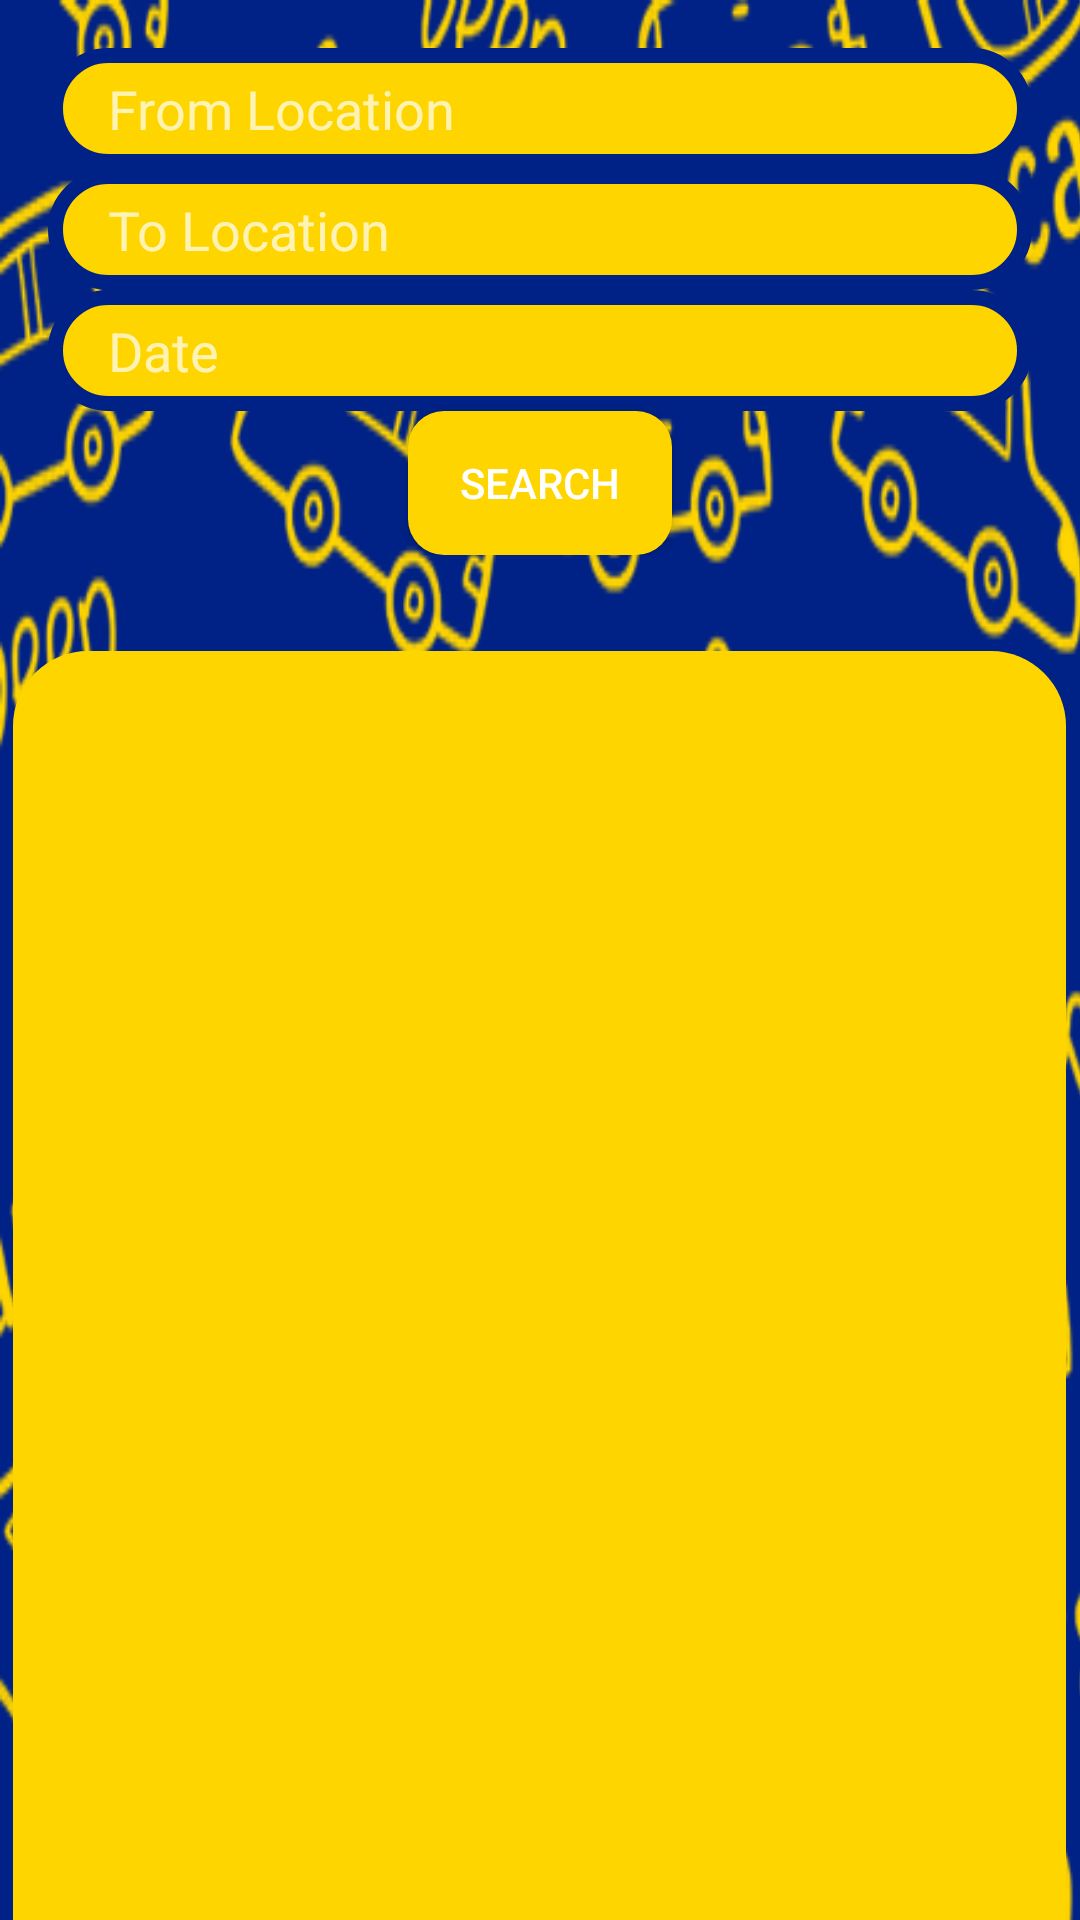

The Android layout XML behind this screen, and the referenced resources:
<!-- AndroidManifest.xml: application theme Theme.CarPooling -->
<!-- res/layout/fragment_join_journey.xml -->
<FrameLayout xmlns:android="http://schemas.android.com/apk/res/android"
    xmlns:tools="http://schemas.android.com/tools"
    android:layout_width="match_parent"
    android:layout_height="match_parent"
    android:background="@color/login_primary"
    tools:context=".JoinJourneyFragment">

    <FrameLayout
        android:layout_width="412dp"
        android:layout_height="842dp"
        android:background="@drawable/car_doodle"
        android:backgroundTint="@color/login_secondary"
        android:foregroundTint="@color/login_secondary"
        android:foregroundTintMode="add">

    </FrameLayout>

    

    <LinearLayout
        android:layout_width="match_parent"
        android:layout_height="match_parent"
        android:gravity="center_horizontal"
        android:orientation="vertical">

        <LinearLayout
            android:layout_width="match_parent"
            android:layout_height="wrap_content"
            android:orientation="vertical"
            android:padding="16dp">

            <EditText
                android:id="@+id/searchFromLocation"
                android:layout_width="match_parent"
                android:layout_height="wrap_content"
                android:background="@drawable/input_login_corners"
                android:hint="From Location"
                android:padding="8dp"
                android:paddingStart="20dp"
                android:textColor="@color/login_primary" />

            <EditText
                android:id="@+id/searchToLocation"
                android:layout_width="match_parent"
                android:layout_height="wrap_content"
                android:background="@drawable/input_login_corners"
                android:hint="To Location"
                android:padding="8dp"
                android:paddingStart="20dp"
                android:textColor="@color/login_primary" />

            <EditText
                android:id="@+id/searchDate"
                android:layout_width="match_parent"
                android:layout_height="wrap_content"
                android:background="@drawable/input_login_corners"
                android:hint="Date"
                android:padding="8dp"
                android:paddingStart="20dp"
                android:clickable="true"
                android:focusable="false"
                android:inputType="datetime"
                android:textColor="@color/login_primary" />

            <androidx.appcompat.widget.AppCompatButton
                android:id="@+id/searchButton"
                android:layout_width="wrap_content"
                android:layout_height="wrap_content"
                android:layout_gravity="center_horizontal"
                android:background="@drawable/secondary_round_button"
                android:gravity="center"
                android:text="Search" />
        </LinearLayout>

        
        <androidx.recyclerview.widget.RecyclerView
            android:id="@+id/ridesRecyclerView"
            android:layout_width="351dp"
            android:layout_height="483dp"
            android:layout_marginTop="16dp"
            android:background="@drawable/round_corners"
            android:padding="16dp" />
    </LinearLayout>


</FrameLayout>
<!-- resources referenced by this layout -->
<resources>
  <color name="login_primary">#002185</color>
  <color name="login_secondary">#FFd500</color>
  <!-- drawable car_doodle: png bitmap (drawable, 240054 bytes) -->
  <!-- drawable input_login_corners (drawable) -->
  <?xml version="1.0" encoding="utf-8"?>
  <shape xmlns:android="http://schemas.android.com/apk/res/android"
      android:shape="rectangle" android:padding="15dp">
  
      <solid android:color="@color/login_secondary" />
      <corners
          android:bottomRightRadius="20dp"
          android:bottomLeftRadius="20dp"
          android:topLeftRadius="20dp"
          android:topRightRadius="20dp" />
      <stroke android:width="5dip" android:color="@color/login_primary" />
  </shape>
  <!-- drawable round_corners (drawable) -->
  <?xml version="1.0" encoding="utf-8"?>
  <shape xmlns:android="http://schemas.android.com/apk/res/android"
      android:shape="rectangle" android:padding="15dp">
  
      <solid android:color="@color/login_secondary" />
      <corners
          android:bottomRightRadius="25dp"
          android:bottomLeftRadius="25dp"
          android:topLeftRadius="25dp"
          android:topRightRadius="25dp" />
      <stroke android:width="0dp" android:color="#f06060" />
  </shape>
  <!-- drawable secondary_round_button (drawable) -->
  <?xml version="1.0" encoding="utf-8"?>
  <shape xmlns:android="http://schemas.android.com/apk/res/android"
      android:shape="rectangle" android:padding="15dp">
  
      <solid android:color="@color/login_secondary" />
      <corners android:radius="12dp" />
      <stroke android:width="0dp" android:color="#f06060" />
  </shape>
  <style name="Theme.CarPooling" parent="Base.Theme.CarPooling">
          
          <item name="android:navigationBarColor">@android:color/transparent</item>
          <item name="android:statusBarColor">@android:color/transparent</item>
          <item name="android:windowLightStatusBar">?attr/isLightTheme</item>
      </style>
  <style name="Base.Theme.CarPooling" parent="Theme.MaterialComponents.NoActionBar">
          <item name="colorPrimary">@color/login_primary</item>
          <item name="colorPrimaryVariant">@color/white</item>
          <item name="android:textColor">@color/white</item>
          <item name="android:statusBarColor">@color/login_secondary</item>
      </style>
  <color name="white">#FFFFFFFF</color>
</resources>
